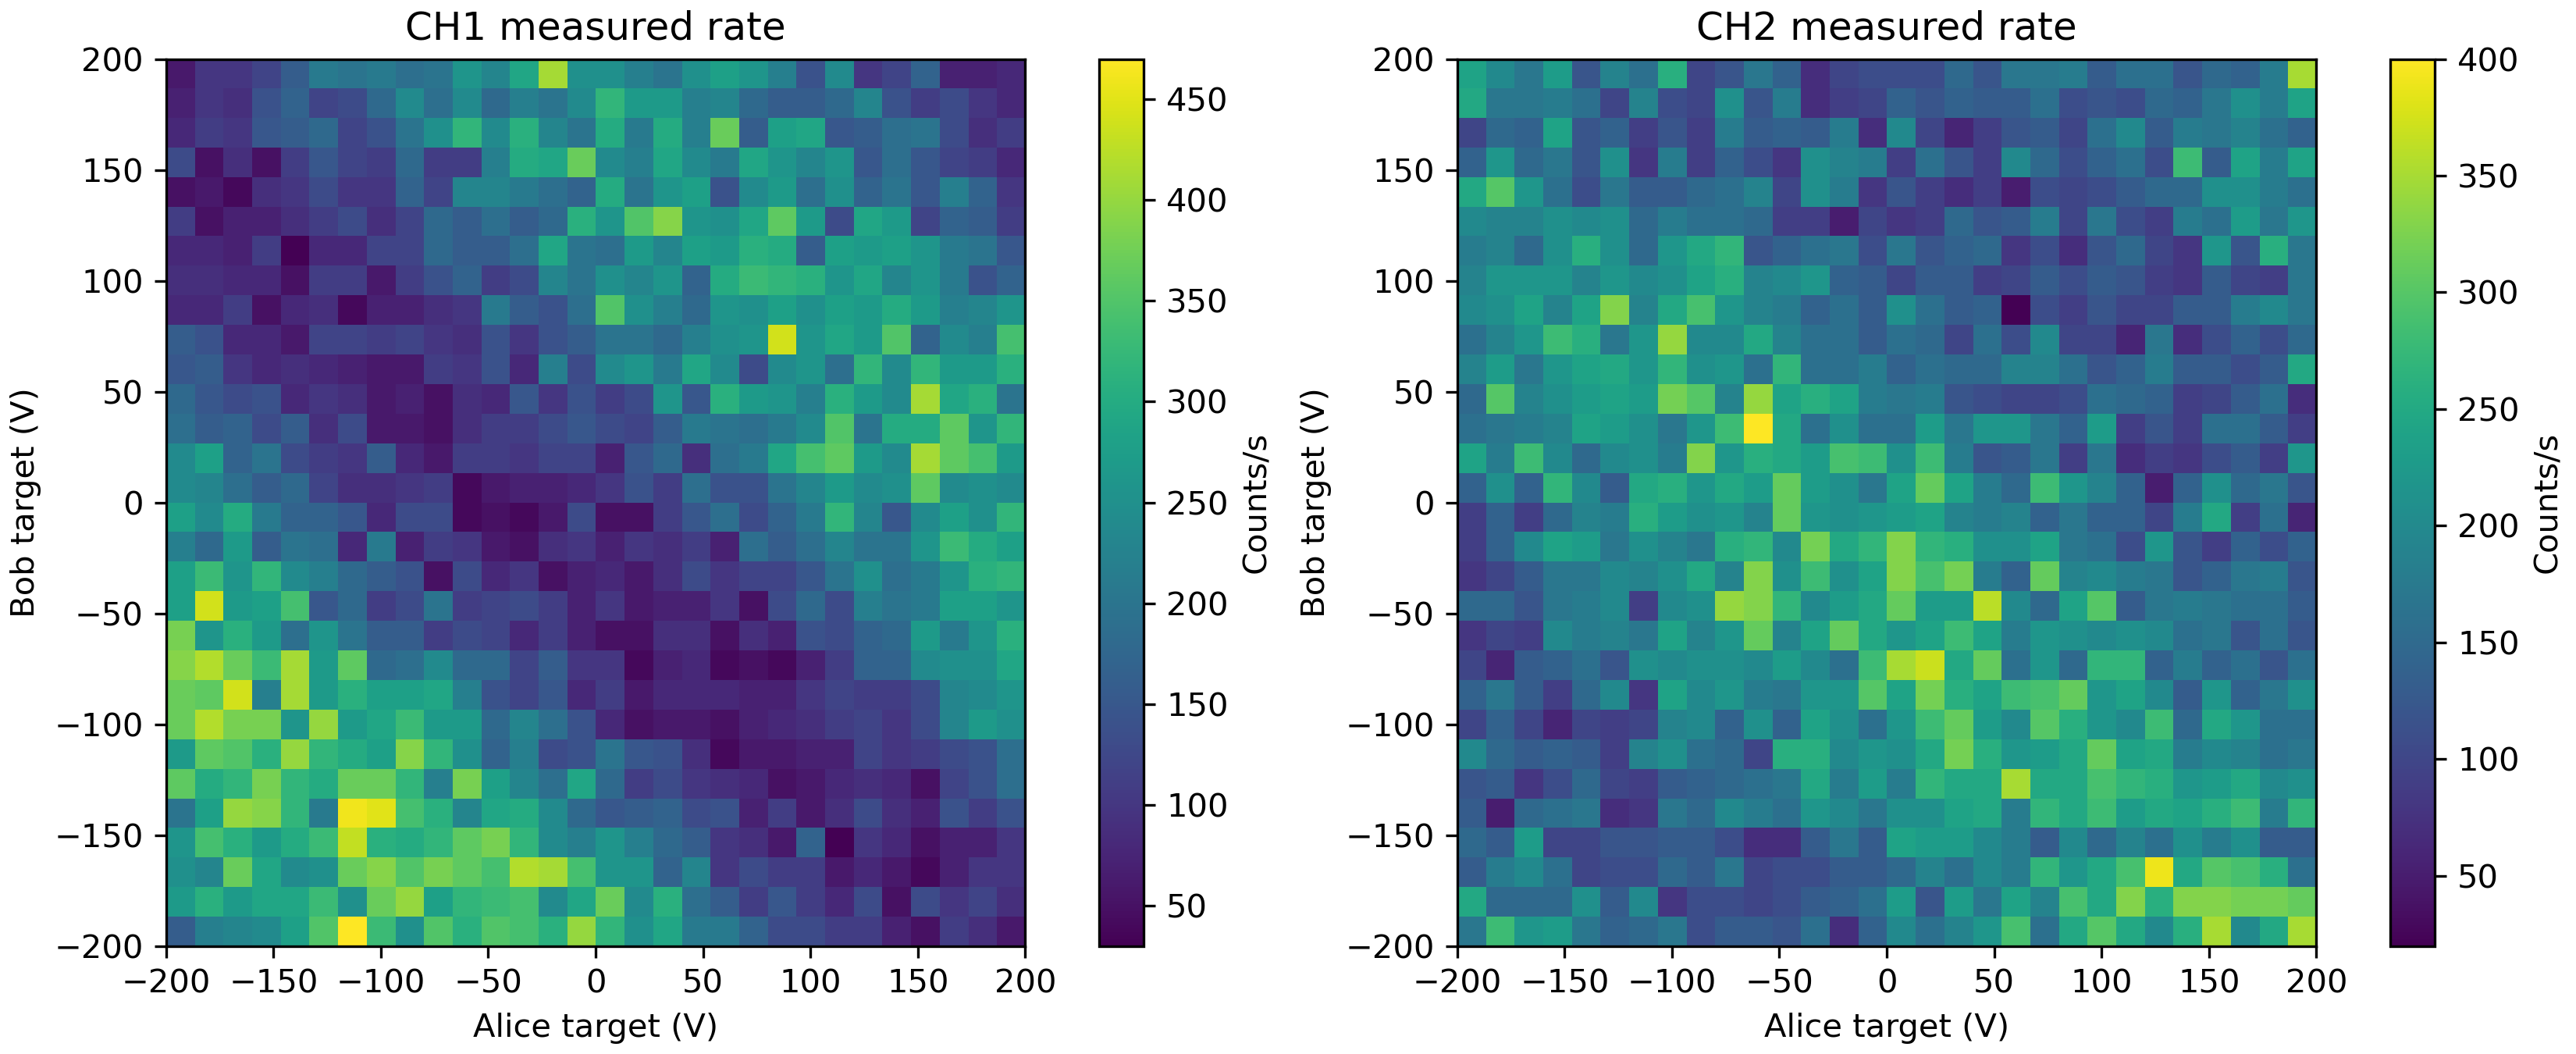

The data file committed next to this chart (first rows):
Unix_Timestamp, Elapsed_Time_s, EOM0_Target_V, EOM1_Target_V, Raw_Count0, Raw_Count1, Rate0_Hz, Rate1_Hz
1794181359, 0.3114, -200.0, -200.0, 16, 17, 160.0, 170.0
1794181359, 0.6219, -186.2, -200.0, 38, 45, 220.0, 280.0
1794181360, 0.9308, -172.4, -200.0, 61, 67, 230.0, 220.0
1794181360, 1.243, -158.6, -200.0, 85, 90, 240.0, 230.0
1794181360, 1.555, -144.8, -200.0, 113, 107, 280.0, 170.0
1794181361, 1.866, -131, -200.0, 148, 121, 350.0, 140.0
1794181361, 2.18, -117.2, -200.0, 195, 136, 470.0, 150.0
1794181361, 2.478, -103.4, -200.0, 228, 153, 330.0, 170.0
1794181361, 2.789, -89.66, -200.0, 253, 164, 250.0, 110.0
1794181362, 3.099, -75.86, -200.0, 288, 177, 350.0, 130.0
1794181362, 3.397, -62.07, -200.0, 319, 190, 310.0, 130.0
1794181362, 3.709, -48.28, -200.0, 354, 202, 350.0, 120.0
1794181363, 4.023, -34.48, -200.0, 388, 218, 340.0, 160.0
1794181363, 4.337, -20.69, -200.0, 419, 225, 310.0, 70.0
1794181363, 4.649, -6.897, -200.0, 459, 239, 400.0, 140.0
1794181364, 4.964, 6.897, -200.0, 491, 259, 320.0, 200.0
1794181364, 5.261, 20.69, -200.0, 516, 275, 250.0, 160.0
1794181364, 5.576, 34.48, -200.0, 545, 294, 290.0, 190.0
1794181365, 5.89, 48.28, -200.0, 566, 316, 210.0, 220.0
1794181365, 6.188, 62.07, -200.0, 587, 345, 210.0, 290.0
1794181365, 6.487, 75.86, -200.0, 604, 361, 170.0, 160.0
1794181365, 6.801, 89.66, -200.0, 617, 386, 130.0, 250.0
1794181366, 7.113, 103.4, -200.0, 630, 416, 130.0, 300.0
1794181366, 7.425, 117.2, -200.0, 641, 441, 110.0, 250.0
1794181366, 7.721, 131, -200.0, 652, 461, 110.0, 200.0
1794181367, 8.034, 144.8, -200.0, 659, 487, 70.0, 260.0
1794181367, 8.346, 158.6, -200.0, 664, 522, 50.0, 350.0
1794181367, 8.657, 172.4, -200.0, 675, 542, 110.0, 200.0
1794181368, 8.955, 186.2, -200.0, 684, 567, 90.0, 250.0
1794181368, 9.252, 200.0, -200.0, 690, 602, 60.0, 350.0
1794181368, 9.564, -200.0, -186.2, 717, 627, 270.0, 250.0
1794181369, 9.878, -186.2, -186.2, 748, 642, 310.0, 150.0
1794181369, 10.19, -172.4, -186.2, 775, 657, 270.0, 150.0
1794181369, 10.5, -158.6, -186.2, 804, 672, 290.0, 150.0
1794181369, 10.81, -144.8, -186.2, 833, 693, 290.0, 210.0
1794181370, 11.11, -131, -186.2, 866, 706, 330.0, 130.0
1794181370, 11.42, -117.2, -186.2, 891, 726, 250.0, 200.0
1794181370, 11.73, -103.4, -186.2, 928, 734, 370.0, 80.0
1794181371, 12.04, -89.66, -186.2, 968, 745, 400.0, 110.0
1794181371, 12.35, -75.86, -186.2, 996, 756, 280.0, 110.0
1794181371, 12.65, -62.07, -186.2, 1028, 766, 320.0, 100.0
1794181372, 12.96, -48.28, -186.2, 1061, 777, 330.0, 110.0
1794181372, 13.27, -34.48, -186.2, 1095, 790, 340.0, 130.0
1794181372, 13.58, -20.69, -186.2, 1119, 804, 240.0, 140.0
1794181373, 13.89, -6.897, -186.2, 1148, 820, 290.0, 160.0
1794181373, 14.2, 6.897, -186.2, 1185, 843, 370.0, 230.0
1794181373, 14.5, 20.69, -186.2, 1209, 855, 240.0, 120.0
1794181373, 14.81, 34.48, -186.2, 1240, 878, 310.0, 230.0
1794181374, 15.12, 48.28, -186.2, 1259, 895, 190.0, 170.0
1794181374, 15.43, 62.07, -186.2, 1275, 919, 160.0, 240.0
1794181374, 15.75, 75.86, -186.2, 1286, 938, 110.0, 190.0
1794181375, 16.04, 89.66, -186.2, 1301, 967, 150.0, 290.0
1794181375, 16.35, 103.4, -186.2, 1312, 992, 110.0, 250.0
1794181375, 16.66, 117.2, -186.2, 1320, 1025, 80.0, 330.0
1794181376, 16.98, 131, -186.2, 1333, 1051, 130.0, 260.0
1794181376, 17.27, 144.8, -186.2, 1338, 1084, 50.0, 330.0
1794181376, 17.59, 158.6, -186.2, 1351, 1117, 130.0, 330.0
1794181377, 17.9, 172.4, -186.2, 1361, 1149, 100.0, 320.0
1794181377, 18.21, 186.2, -186.2, 1373, 1181, 120.0, 320.0
1794181377, 18.53, 200.0, -186.2, 1382, 1212, 90.0, 310.0
... 840 more rows
